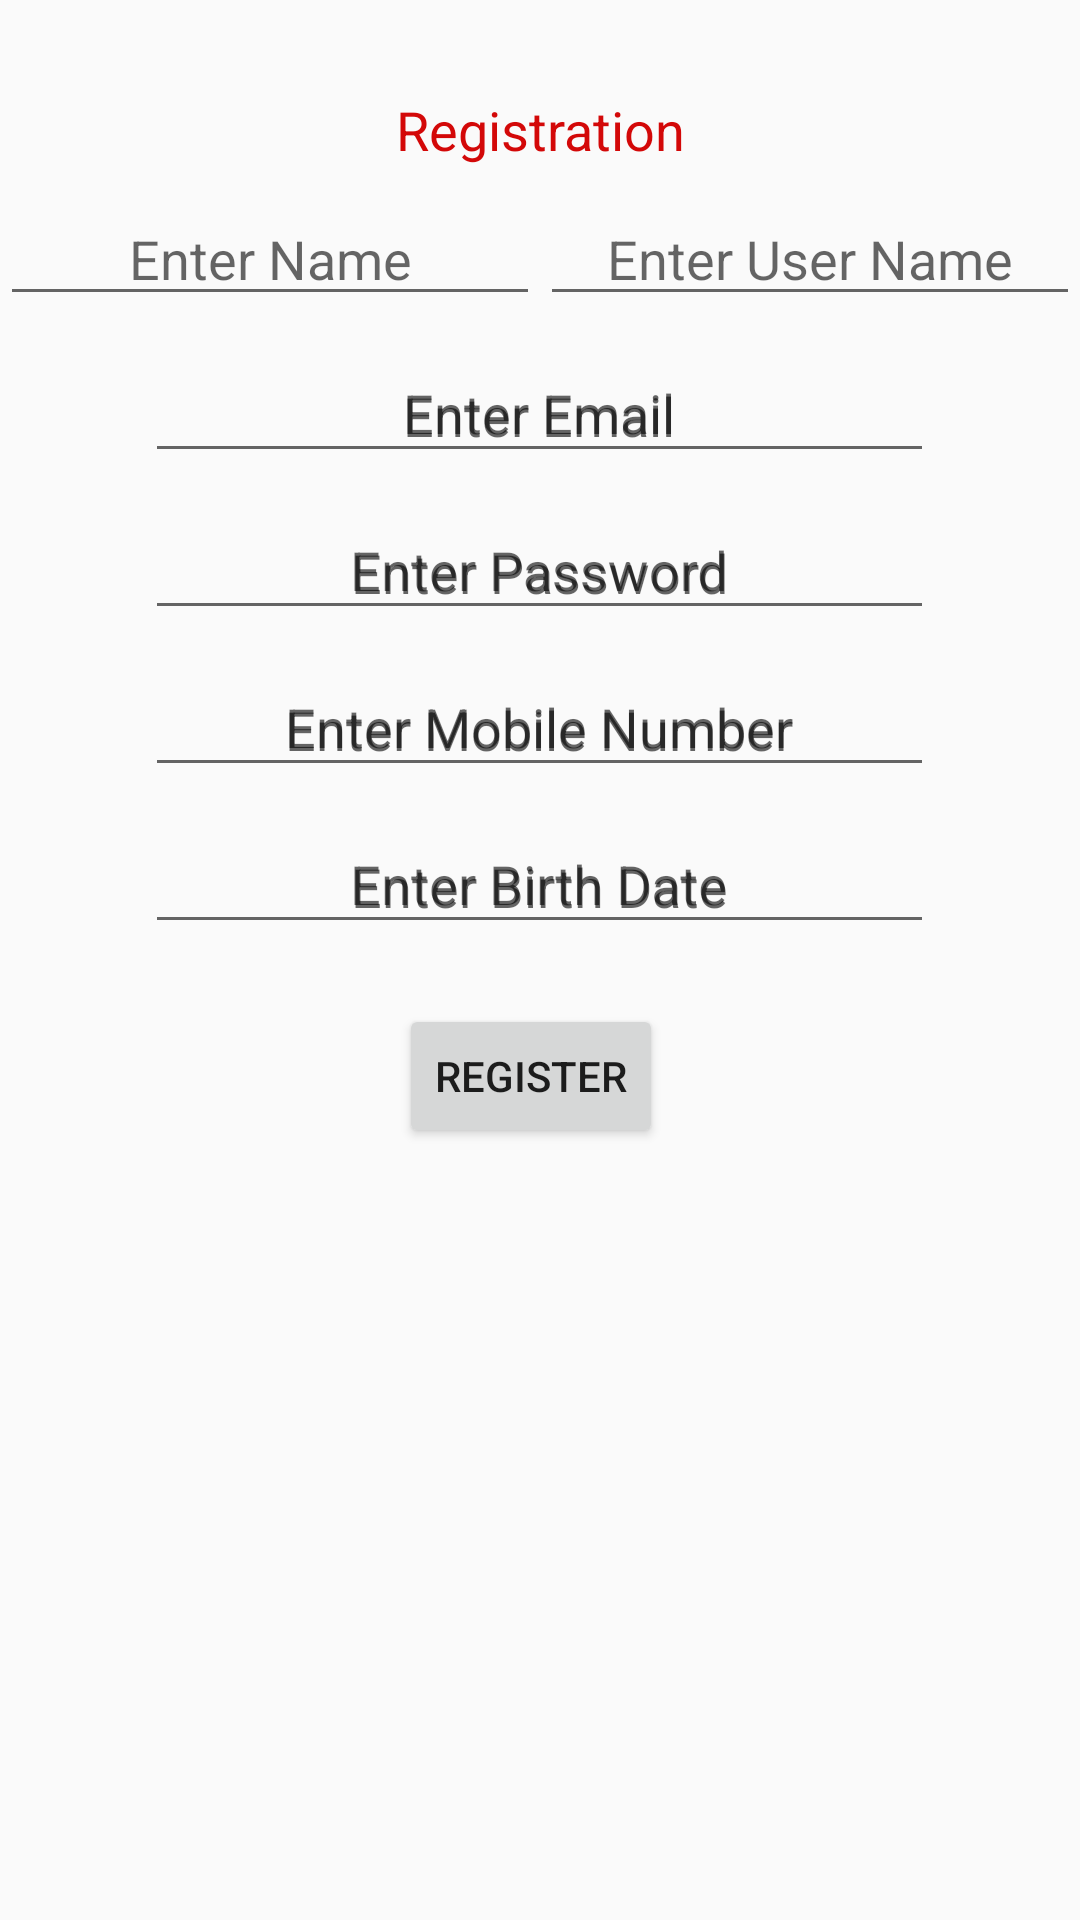

The Android layout XML behind this screen, and the referenced resources:
<!-- AndroidManifest.xml: application theme Theme.AppCompat.Light.NoActionBar -->
<!-- res/layout/activity_registration.xml -->
<?xml version="1.0" encoding="utf-8"?>
<androidx.constraintlayout.widget.ConstraintLayout xmlns:android="http://schemas.android.com/apk/res/android"
    xmlns:app="http://schemas.android.com/apk/res-auto"
    xmlns:tools="http://schemas.android.com/tools"
    android:layout_width="match_parent"
    android:layout_height="match_parent"
    tools:context=".Registration">

    <TextView

        android:id="@+id/lblreg"
        android:layout_width="wrap_content"
        android:layout_height="wrap_content"
        android:layout_marginTop="31dp"
        android:text="Registration"
        android:textColor="#D30808"
        android:textSize="18sp"
        app:layout_constraintEnd_toEndOf="parent"
        app:layout_constraintStart_toStartOf="parent"
        app:layout_constraintTop_toTopOf="parent"

        />

    <com.google.android.material.textfield.TextInputLayout
        android:id="@+id/textInputLayout2"
        android:layout_width="0dp"
        android:layout_height="wrap_content"
        android:layout_marginStart="1dp"
        android:layout_marginLeft="1dp"
        android:layout_marginEnd="1dp"
        android:layout_marginRight="1dp"
        android:gravity="center"
        android:hint="Enter Email"
        app:layout_constraintEnd_toEndOf="parent"
        app:layout_constraintHorizontal_bias="0.0"
        app:layout_constraintStart_toStartOf="parent"
        app:layout_constraintTop_toBottomOf="@+id/linearLayout">

        <EditText
            android:id="@+id/txtemail"
            android:layout_width="263dp"
            android:layout_height="wrap_content"
            android:layout_weight="1"
            android:ems="10"
            android:gravity="center"
            android:hint="Enter Email"
            android:inputType="textEmailAddress" />

    </com.google.android.material.textfield.TextInputLayout>

    <com.google.android.material.textfield.TextInputLayout
        android:id="@+id/textInputLayout3"
        android:layout_width="0dp"
        android:layout_height="wrap_content"
        android:layout_marginStart="1dp"
        android:layout_marginLeft="1dp"
        android:layout_marginEnd="1dp"
        android:layout_marginRight="1dp"
        android:gravity="center"
        android:hint="Enter Password"
        app:layout_constraintEnd_toEndOf="parent"
        app:layout_constraintStart_toStartOf="parent"
        app:layout_constraintTop_toBottomOf="@+id/textInputLayout2">

        <EditText
            android:id="@+id/txtpwd"
            android:layout_width="263dp"
            android:layout_height="wrap_content"
            android:layout_weight="1"
            android:ems="10"
            android:gravity="center"
            android:hint="Enter Password"
            android:inputType="textPassword" />
    </com.google.android.material.textfield.TextInputLayout>

    <com.google.android.material.textfield.TextInputLayout
        android:id="@+id/textInputLayout"
        android:layout_width="0dp"
        android:layout_height="wrap_content"
        android:layout_marginStart="1dp"
        android:layout_marginLeft="1dp"
        android:layout_marginEnd="1dp"
        android:layout_marginRight="1dp"
        android:gravity="center"
        android:hint="Enter Mobile Number"
        app:layout_constraintEnd_toEndOf="parent"
        app:layout_constraintStart_toStartOf="parent"
        app:layout_constraintTop_toBottomOf="@+id/textInputLayout3">

        <EditText
            android:id="@+id/txtmno"
            android:layout_width="263dp"
            android:layout_height="wrap_content"
            android:layout_weight="1"
            android:ems="10"
            android:gravity="center"
            android:hint="Enter Mobile Number"
            android:inputType="number" />
    </com.google.android.material.textfield.TextInputLayout>

    <com.google.android.material.textfield.TextInputLayout
        android:id="@+id/textInputLayout4"
        android:layout_width="0dp"
        android:layout_height="wrap_content"
        android:layout_marginStart="1dp"
        android:layout_marginLeft="1dp"
        android:layout_marginEnd="1dp"
        android:layout_marginRight="1dp"
        android:gravity="center"
        android:hint="Enter Birth Date"
        app:layout_constraintEnd_toEndOf="parent"
        app:layout_constraintStart_toStartOf="parent"
        app:layout_constraintTop_toBottomOf="@+id/textInputLayout">

        <EditText
            android:id="@+id/txtbdate"
            android:layout_width="263dp"
            android:layout_height="wrap_content"
            android:layout_weight="1"
            android:ems="10"
            android:gravity="center"
            android:hint="Enter Birth Date"
            android:inputType="date"
            tools:layout_editor_absoluteX="74dp"
            tools:layout_editor_absoluteY="304dp" />
    </com.google.android.material.textfield.TextInputLayout>

    <Button
        android:id="@+id/btnreg"
        android:layout_width="wrap_content"
        android:layout_height="wrap_content"
        android:layout_marginTop="20dp"
        android:text="Register"
        app:layout_constraintEnd_toEndOf="parent"
        app:layout_constraintHorizontal_bias="0.489"
        app:layout_constraintStart_toStartOf="parent"
        app:layout_constraintTop_toBottomOf="@+id/textInputLayout4" />

    <LinearLayout
        android:id="@+id/linearLayout"
        android:layout_width="wrap_content"
        android:layout_height="wrap_content"
        android:layout_marginTop="64dp"
        android:orientation="horizontal"
        app:layout_constraintEnd_toEndOf="parent"
        app:layout_constraintHorizontal_bias="0.0"
        app:layout_constraintStart_toStartOf="parent"
        app:layout_constraintTop_toTopOf="parent">

        <EditText
            android:id="@+id/txtfnm"
            android:layout_width="wrap_content"
            android:layout_height="wrap_content"
            android:layout_weight="1"
            android:ems="10"
            android:gravity="center"
            android:hint="Enter Name"
            android:inputType="textPersonName" />

        <EditText
            android:id="@+id/lblunm"
            android:layout_width="wrap_content"
            android:layout_height="wrap_content"
            android:layout_weight="1"
            android:ems="10"
            android:gravity="center"
            android:hint="Enter User Name"
            android:inputType="textPersonName" />
    </LinearLayout>


</androidx.constraintlayout.widget.ConstraintLayout>
<!-- resources referenced by this layout -->
<resources>

</resources>
